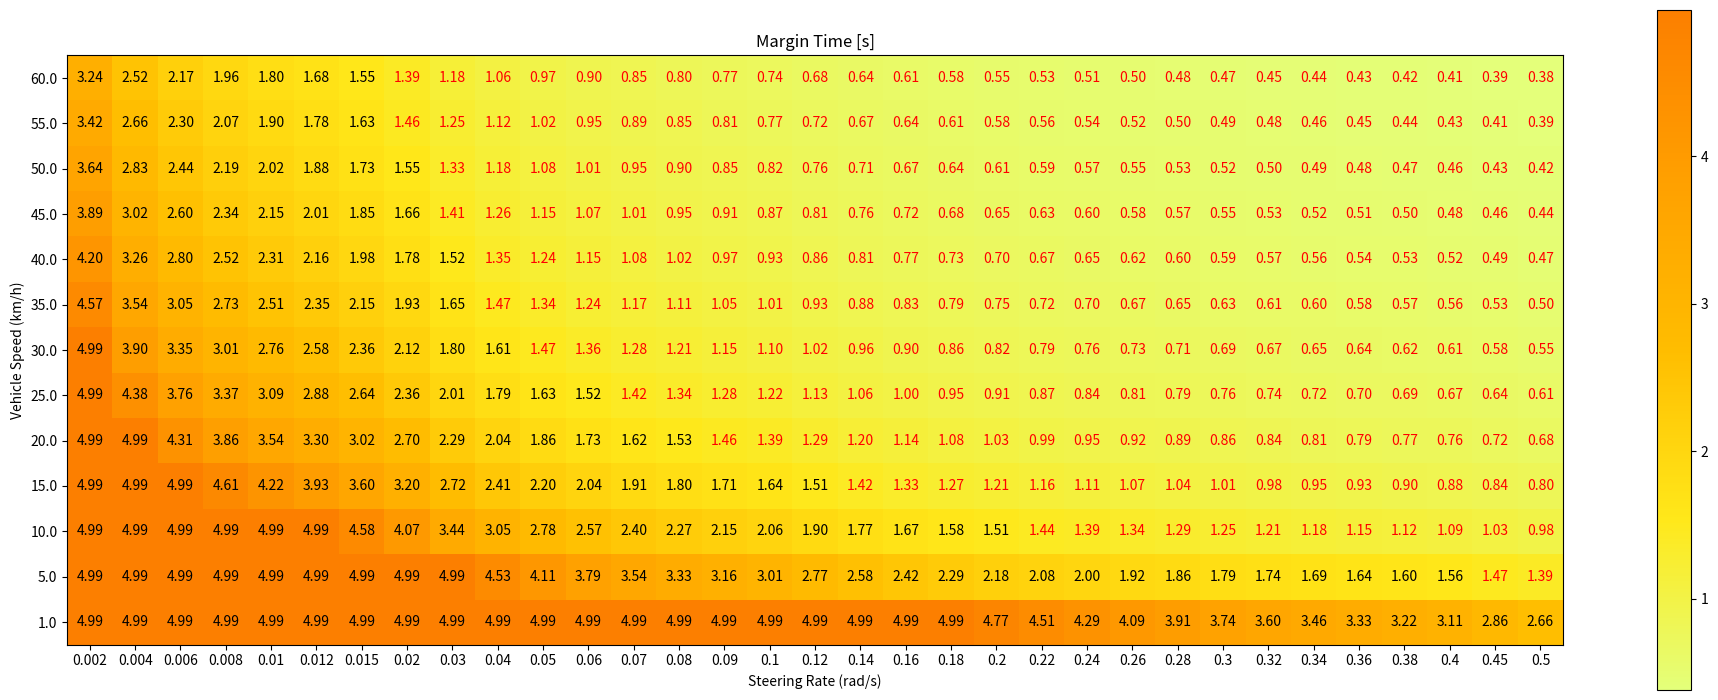

Recreate this plot in Python.
# -- steering rate limit evaluation --
# This code calculates the permissible steering rates for each vehicle speed based on the given
# vehicle shape and the lateral distance to obstacles. The results are provided in the form of a
#  2D plot, showing the time until collision with an obstacle for each vehicle speed and steering 
# rate value.

import sys
import numpy as np
from scipy.integrate import solve_ivp
import matplotlib.pyplot as plt

# Update the kinematic model to calculate the front wheel edge position
def kinematic_model_with_front_wheel(t, state, vehicle_speed, steering_angle_rate, wheelbase, rear_to_edge):
    _, _, theta, steering_angle = state
    dxdt_rear = vehicle_speed * np.cos(theta)
    dydt_rear = vehicle_speed * np.sin(theta)
    dthetadt = vehicle_speed * np.tan(steering_angle) / wheelbase
    dsteering_angledt = steering_angle_rate

    return [dxdt_rear, dydt_rear, dthetadt, dsteering_angledt]

def calc_margin_time(vehicle_speed, steering_angle_rate):

    # Adjust initial state to include front wheel position
    initial_state_with_front_wheel = [0, 0, 0, 0] 

    # Time span for the simulation
    t_span = [0, 5]  # Arbitrary end time, can be adjuste
    t_eval = np.arange(0, 5, 0.01)

    # Solve the system of differential equations using Runge-Kutta method
    solution_with_front_wheel = solve_ivp(
        kinematic_model_with_front_wheel, t_span, initial_state_with_front_wheel,
        args=(vehicle_speed, steering_angle_rate, wheelbase, rear_to_edge), t_eval=t_eval, dense_output=True)

    # Extract the solution
    t_with_front_wheel = solution_with_front_wheel.t
    x_rear, y_rear, theta, _ = solution_with_front_wheel.y

    # Calculate the front wheel edge position
    x_front = x_rear + rear_to_edge * np.cos(theta + psi)
    y_front = y_rear + rear_to_edge * np.sin(theta + psi) - vehicle_width*0.5

    # Determine the time when the front wheel has moved laterally by distance D
    for i in range(len(t_with_front_wheel)):
        if abs(y_front[i]) >= margin_distance:
            break

    return t_with_front_wheel[i]

def generate_2d_plot(result, vehicle_speed_array_kmph, steering_angle_rate_array, margin_time_threshold):
    result_flipud = np.flipud(result)
    plt.figure(figsize=(22, 8))
    for (i, j), val in np.ndenumerate(result_flipud):
        color = 'red' if val < margin_time_threshold else 'black'
        plt.text(j, i, f'{val:.2f}', va='center', ha='center', color=color)

    # Make a grid plot
    plt.imshow(result_flipud, cmap='Wistia', interpolation='nearest')
    plt.colorbar()
    plt.xticks(ticks=np.arange(len(steering_angle_rate_array)), labels=steering_angle_rate_array)
    plt.yticks(ticks=np.arange(len(vehicle_speed_array)), labels=np.around(vehicle_speed_array_kmph, 1)[::-1])
    plt.xlabel('Steering Rate (rad/s)')
    plt.ylabel('Vehicle Speed (km/h)')
    plt.title('Margin Time [s]')
    plt.subplots_adjust(left=0.1, right=0.95, top=0.95, bottom=0.1)
    plt.show()

# Parameters (can be adjusted as needed)
wheelbase = 4.0  
vehicle_length = 5.0  # length from rear wheel to the front of the vehicle (m)
vehicle_width = 2.0
margin_distance = 1.0
margin_time_threshold = 1.5  # Cell is colorized with red for the margin time less than this threshold
rear_to_edge = np.sqrt((0.5 * vehicle_width) ** 2 + vehicle_length ** 2)
psi = np.arctan(0.5 * vehicle_width / vehicle_length)  # Angle from rear center to front left edge

MPS_TO_KMPH = 3.6
# constant speed of the vehicle (m/s)
vehicle_speed_array_kmph = np.array([1.0, 5.0, 10.0, 15.0, 20.0, 25.0, 30.0, 35.0, 40, 45, 50, 55, 60])
vehicle_speed_array = vehicle_speed_array_kmph / MPS_TO_KMPH

# rate at which the steering angle changes (rad/s)
steering_angle_rate_array = np.array([0.002, 0.004, 0.006, 0.008, 0.01, 0.012, 0.015, 0.02, 0.03, 0.04, 
                                      0.05, 0.06, 0.07, 0.08, 0.09, 0.1, 0.12, 0.14, 0.16, 0.18, 0.2, 
                                      0.22, 0.24, 0.26, 0.28, 0.30, 0.32, 0.34, 0.36, 0.38, 0.4, 0.45, 0.5])  

result = np.zeros((len(vehicle_speed_array), len(steering_angle_rate_array)))

# Main process to calculate margin time
for i in range(len(vehicle_speed_array)):
    for j in range(len(steering_angle_rate_array)):
        time = calc_margin_time(vehicle_speed_array[i], steering_angle_rate_array[j])
        result[i, j] = time

np.set_printoptions(precision=2, floatmode='fixed', suppress=True, linewidth=200)
print(result)
np.savetxt(sys.stdout, result, fmt='%.2f', delimiter=', ')

# Generate 2D plot
generate_2d_plot(result, vehicle_speed_array_kmph, steering_angle_rate_array, margin_time_threshold)